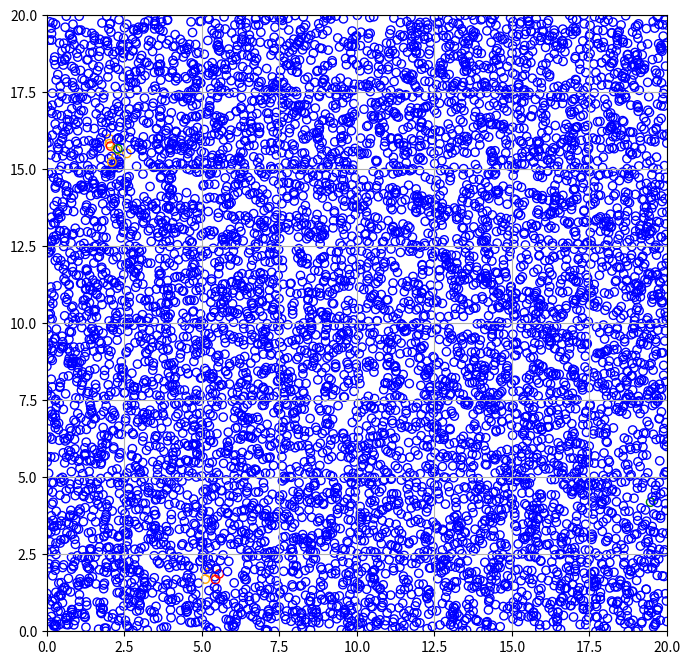

Write Python code to recreate this figure.
import numpy as np
import matplotlib.pyplot as plt

# Constants
population_size = 8000   # Total population size
initial_infected = 3    # Initially infected people
R = .5                 # Infection radius
P = 0.2                 # Probability of infection (30%)
world_size = 20         # Size of the 2D world
steps = 100             # Number of simulation steps

# Status codes
SUSCEPTIBLE = 0
INFECTED = 1
EXPOSED = 2
RECOVERED = 3

# Constants for the SEIRS model to simulate COVID-19-like behavior
exposure_period = 5     # Days until exposed individuals become infectious
infection_period = 10   # Days infectious individuals remain so before recovery
immunity_period = 90    # Days recovered individuals remain immune before possibly becoming susceptible again



# Initialize the positions randomly
positions = np.random.uniform(0, world_size, (population_size, 2))

# Initialize the status (all susceptible except initial infected)
status = np.array([SUSCEPTIBLE] * population_size)
initially_infected_indices = np.random.choice(population_size, initial_infected, replace=False)
status[initially_infected_indices] = INFECTED

# Plotting function
def plot_population(positions, status, step):
    plt.figure(figsize=(8, 8))
    plt.title(f"Step {step}")
    for i in range(population_size):
        if status[i] == INFECTED:
            plt.scatter(positions[i, 0], positions[i, 1], color='red')
        else:
            plt.scatter(positions[i, 0], positions[i, 1], color='blue')
    plt.xlim(0, world_size)
    plt.ylim(0, world_size)
    plt.grid(True)
    plt.show()



from matplotlib.animation import FuncAnimation

# Create figure for the smoother movement plot
fig, ax = plt.subplots(figsize=(8, 8))
scat = ax.scatter([], [], c=[])

# Set plot limits and labels
ax.set_xlim(0, world_size)
ax.set_ylim(0, world_size)
ax.grid(True)

# Initialize positions and status again
positions = np.random.uniform(0, world_size, (population_size, 2))
velocities = np.random.uniform(-0.05, 0.05, (population_size, 2))  # Initial velocities
status = np.array([SUSCEPTIBLE] * population_size)
initially_infected_indices = np.random.choice(population_size, initial_infected, replace=False)
status[initially_infected_indices] = INFECTED


# Update function for the SEIRS animation
def update_seirs(frame):
    global positions, status, velocities
    # Update positions with smoother movements
    velocities += np.random.uniform(-0.02, 0.02, positions.shape)
    velocities = np.clip(velocities, -0.05, 0.05)  # Limit max velocity
    positions += velocities
    positions = np.clip(positions, 0, world_size)
    
    # Infection spread
    new_exposed = []
    new_infected = []
    new_recovered = []
    new_susceptible = []
    
    rows = 20
    cols = 20
    matrix = [[[0] for _ in range(cols)] for _ in range(rows)]

    for i in range(population_size):
        x,y = np.clip(positions[i], 0, rows - 1)
        x = int(x)
        y = int(y)
        
        matrix[y][x].append(i)

        if status[i] == INFECTED:
            if np.random.random() < 1/infection_period:
                new_recovered.append(i)
        elif status[i] == EXPOSED:
            if np.random.random() < 1/exposure_period:
                new_infected.append(i)
        elif status[i] == RECOVERED:
            if np.random.random() < 1/immunity_period:
                new_susceptible.append(i)

    for i in range(population_size):
        x,y = np.clip(positions[i], 0, rows - 1)
        x = int(x)
        y = int(y)

        # Susceptibles becoming exposed
        if status[i] == SUSCEPTIBLE:
            for j in matrix[y][x]:
                if status[j] == INFECTED:
                    distance = np.linalg.norm(positions[i] - positions[j])
                    if distance < R and np.random.random() < P:
                        new_exposed.append(i)
                        break

    # Update statuses
    for i in new_exposed:
        status[i] = EXPOSED
    for i in new_infected:
        status[i] = INFECTED
    for i in new_recovered:
        status[i] = RECOVERED
    for i in new_susceptible:
        status[i] = SUSCEPTIBLE

    # Update plot
    colors = ['blue' if s == SUSCEPTIBLE else 'orange' if s == EXPOSED else 'red' if s == INFECTED else 'green' for s in status]
    scat.set_offsets(positions)
    scat.set_color(colors)
    return scat,

# Create animation with SEIRS model
ani_seirs = FuncAnimation(fig, update_seirs, frames=steps, interval=10, blit=True)
plt.show()
